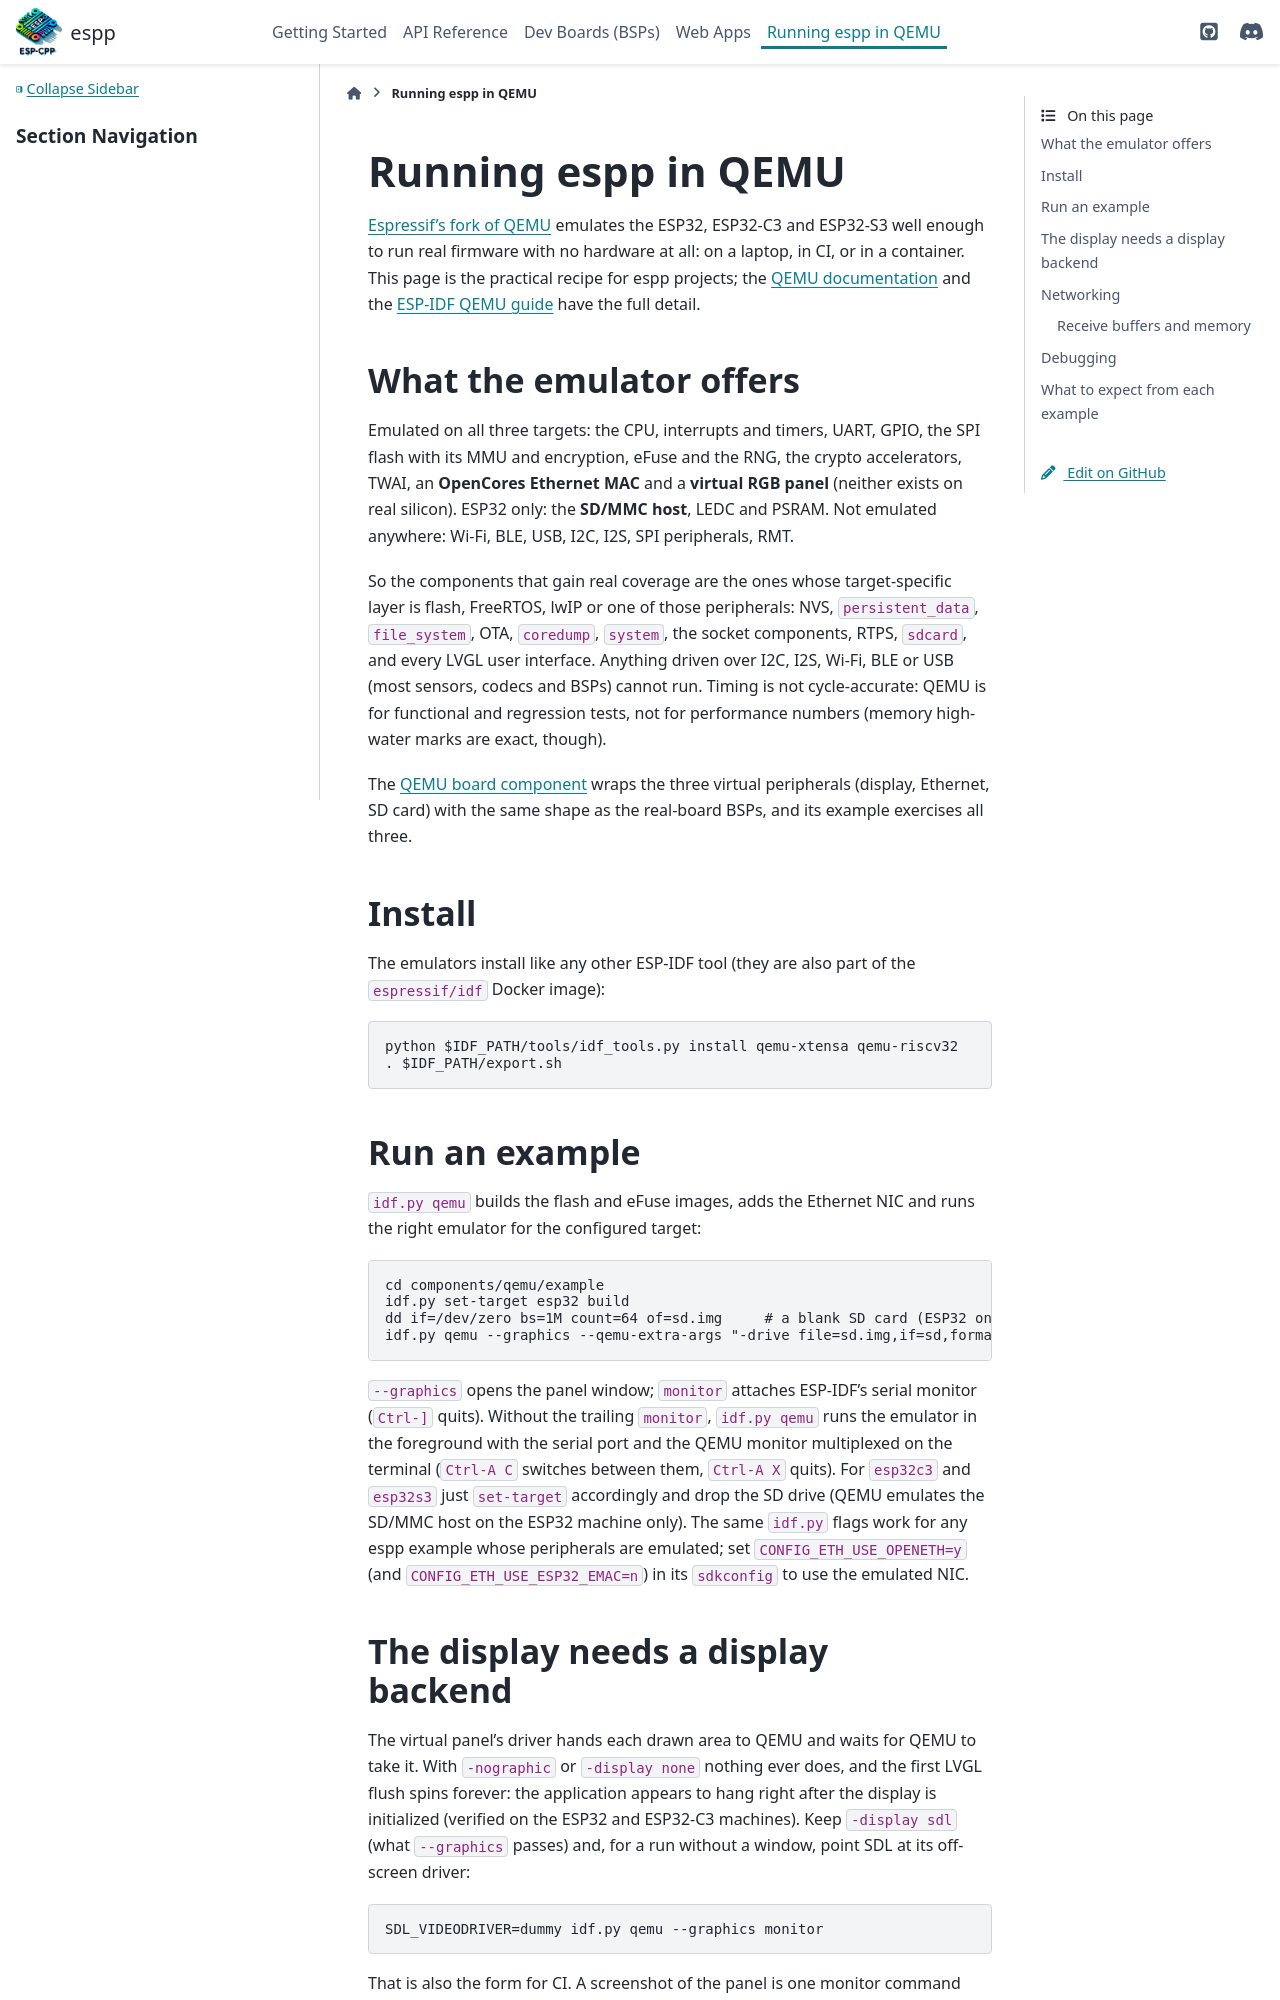

repository: esp-cpp/espp · page: qemu.html · generator: sphinx

Running espp in QEMU
********************

`Espressif's fork of QEMU <https://github.com/espressif/qemu>`_ emulates the
ESP32, ESP32-C3 and ESP32-S3 well enough to run real firmware with no hardware
at all: on a laptop, in CI, or in a container. This page is the practical
recipe for espp projects; the `QEMU documentation
<https://github.com/espressif/esp-toolchain-docs/blob/main/qemu/README.md>`_
and the `ESP-IDF QEMU guide
<https://docs.espressif.com/projects/esp-idf/en/latest/esp32/api-guides/tools/qemu.html>`_
have the full detail.

What the emulator offers
========================

Emulated on all three targets: the CPU, interrupts and timers, UART, GPIO, the
SPI flash with its MMU and encryption, eFuse and the RNG, the crypto
accelerators, TWAI, an **OpenCores Ethernet MAC** and a **virtual RGB panel**
(neither exists on real silicon). ESP32 only: the **SD/MMC host**, LEDC and
PSRAM. Not emulated anywhere: Wi-Fi, BLE, USB, I2C, I2S, SPI peripherals, RMT.

So the components that gain real coverage are the ones whose target-specific
layer is flash, FreeRTOS, lwIP or one of those peripherals: NVS,
``persistent_data``, ``file_system``, OTA, ``coredump``, ``system``, the socket
components, RTPS, ``sdcard``, and every LVGL user interface. Anything driven
over I2C, I2S, Wi-Fi, BLE or USB (most sensors, codecs and BSPs) cannot run.
Timing is not cycle-accurate: QEMU is for functional and regression tests,
not for performance numbers (memory high-water marks are exact, though).

The :doc:`QEMU board component <dev_boards/other/qemu>` wraps the three virtual
peripherals (display, Ethernet, SD card) with the same shape as the real-board
BSPs, and its example exercises all three.

Install
=======

The emulators install like any other ESP-IDF tool (they are also part of the
``espressif/idf`` Docker image):

.. code-block:: bash

   python $IDF_PATH/tools/idf_tools.py install qemu-xtensa qemu-riscv32
   . $IDF_PATH/export.sh

Run an example
==============

``idf.py qemu`` builds the flash and eFuse images, adds the Ethernet NIC and
runs the right emulator for the configured target:

.. code-block:: bash

   cd components/qemu/example
   idf.py set-target esp32 build
   dd if=/dev/zero bs=1M count=64 of=sd.img     # a blank SD card (ESP32 only)
   idf.py qemu --graphics --qemu-extra-args "-drive file=sd.img,if=sd,format=raw" monitor

``--graphics`` opens the panel window; ``monitor`` attaches ESP-IDF's serial
monitor (``Ctrl-]`` quits). Without the trailing ``monitor``, ``idf.py qemu``
runs the emulator in the foreground with the serial port and the QEMU monitor
multiplexed on the terminal (``Ctrl-A C`` switches between them, ``Ctrl-A X``
quits). For ``esp32c3`` and ``esp32s3`` just ``set-target`` accordingly and
drop the SD drive (QEMU emulates the SD/MMC host on the ESP32 machine only). The same ``idf.py`` flags work for any espp example whose peripherals
are emulated; set ``CONFIG_ETH_USE_OPENETH=y`` (and
``CONFIG_ETH_USE_ESP32_EMAC=n``) in its ``sdkconfig`` to use the emulated NIC.
